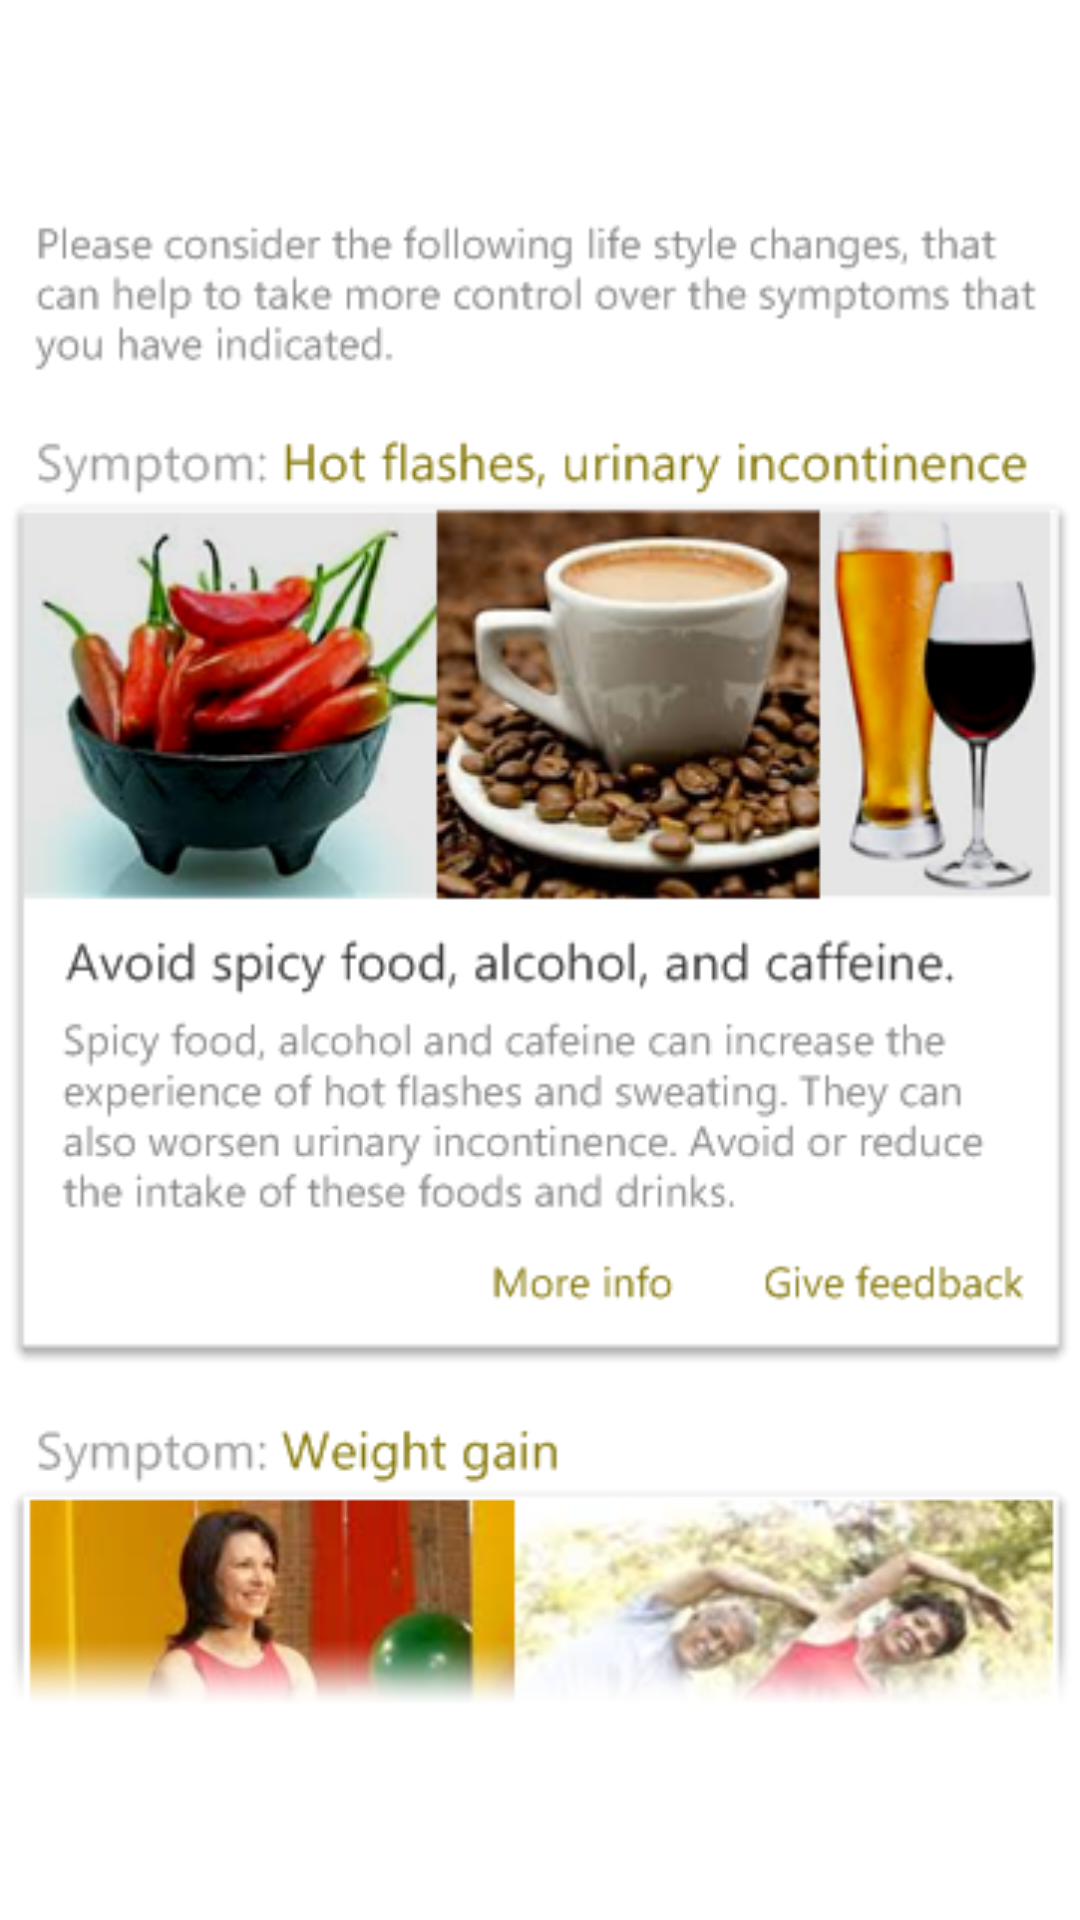

The Android layout XML behind this screen, and the referenced resources:
<!-- AndroidManifest.xml: application theme AppTheme -->
<!-- res/layout/activity_advice.xml -->
<?xml version="1.0" encoding="utf-8"?>
<RelativeLayout xmlns:android="http://schemas.android.com/apk/res/android"
    xmlns:tools="http://schemas.android.com/tools"
    xmlns:app="http://schemas.android.com/apk/res-auto" android:layout_width="match_parent"
    android:layout_height="match_parent" android:paddingLeft="0dp"
    android:paddingRight="0dp"
    android:paddingTop="0dp"
    android:paddingBottom="0dp"
    android:background="#FFFFFF"
    app:layout_behavior="@string/appbar_scrolling_view_behavior"
    tools:context=".AdviceActivity"
    android:minWidth="1000dp">


<ImageView
    android:layout_width="match_parent"
    android:layout_height="match_parent"
    android:contentDescription=""
    android:src="@drawable/bg_content_advice_smaller_img"
    android:layout_marginLeft="0dp"
    android:layout_marginTop="0dp"
    android:layout_marginRight="0dp"
    android:layout_marginBottom="0dp"
    android:adjustViewBounds="true"/>

</RelativeLayout>
<!-- resources referenced by this layout -->
<resources>
  <!-- drawable bg_content_advice_smaller_img: png bitmap (drawable-mdpi, 158292 bytes) -->
  <style name="AppTheme" parent="Theme.AppCompat.Light.DarkActionBar">
          
          <item name="colorPrimary">@color/colorPrimary</item>
          <item name="colorPrimaryDark">@color/colorPrimaryDark</item>
          <item name="colorAccent">@color/colorAccent</item>
      </style>
  <color name="colorPrimary">#98c77b</color>
  <color name="colorPrimaryDark">#70945a</color>
  <color name="colorAccent">#40a9ff</color>
</resources>
